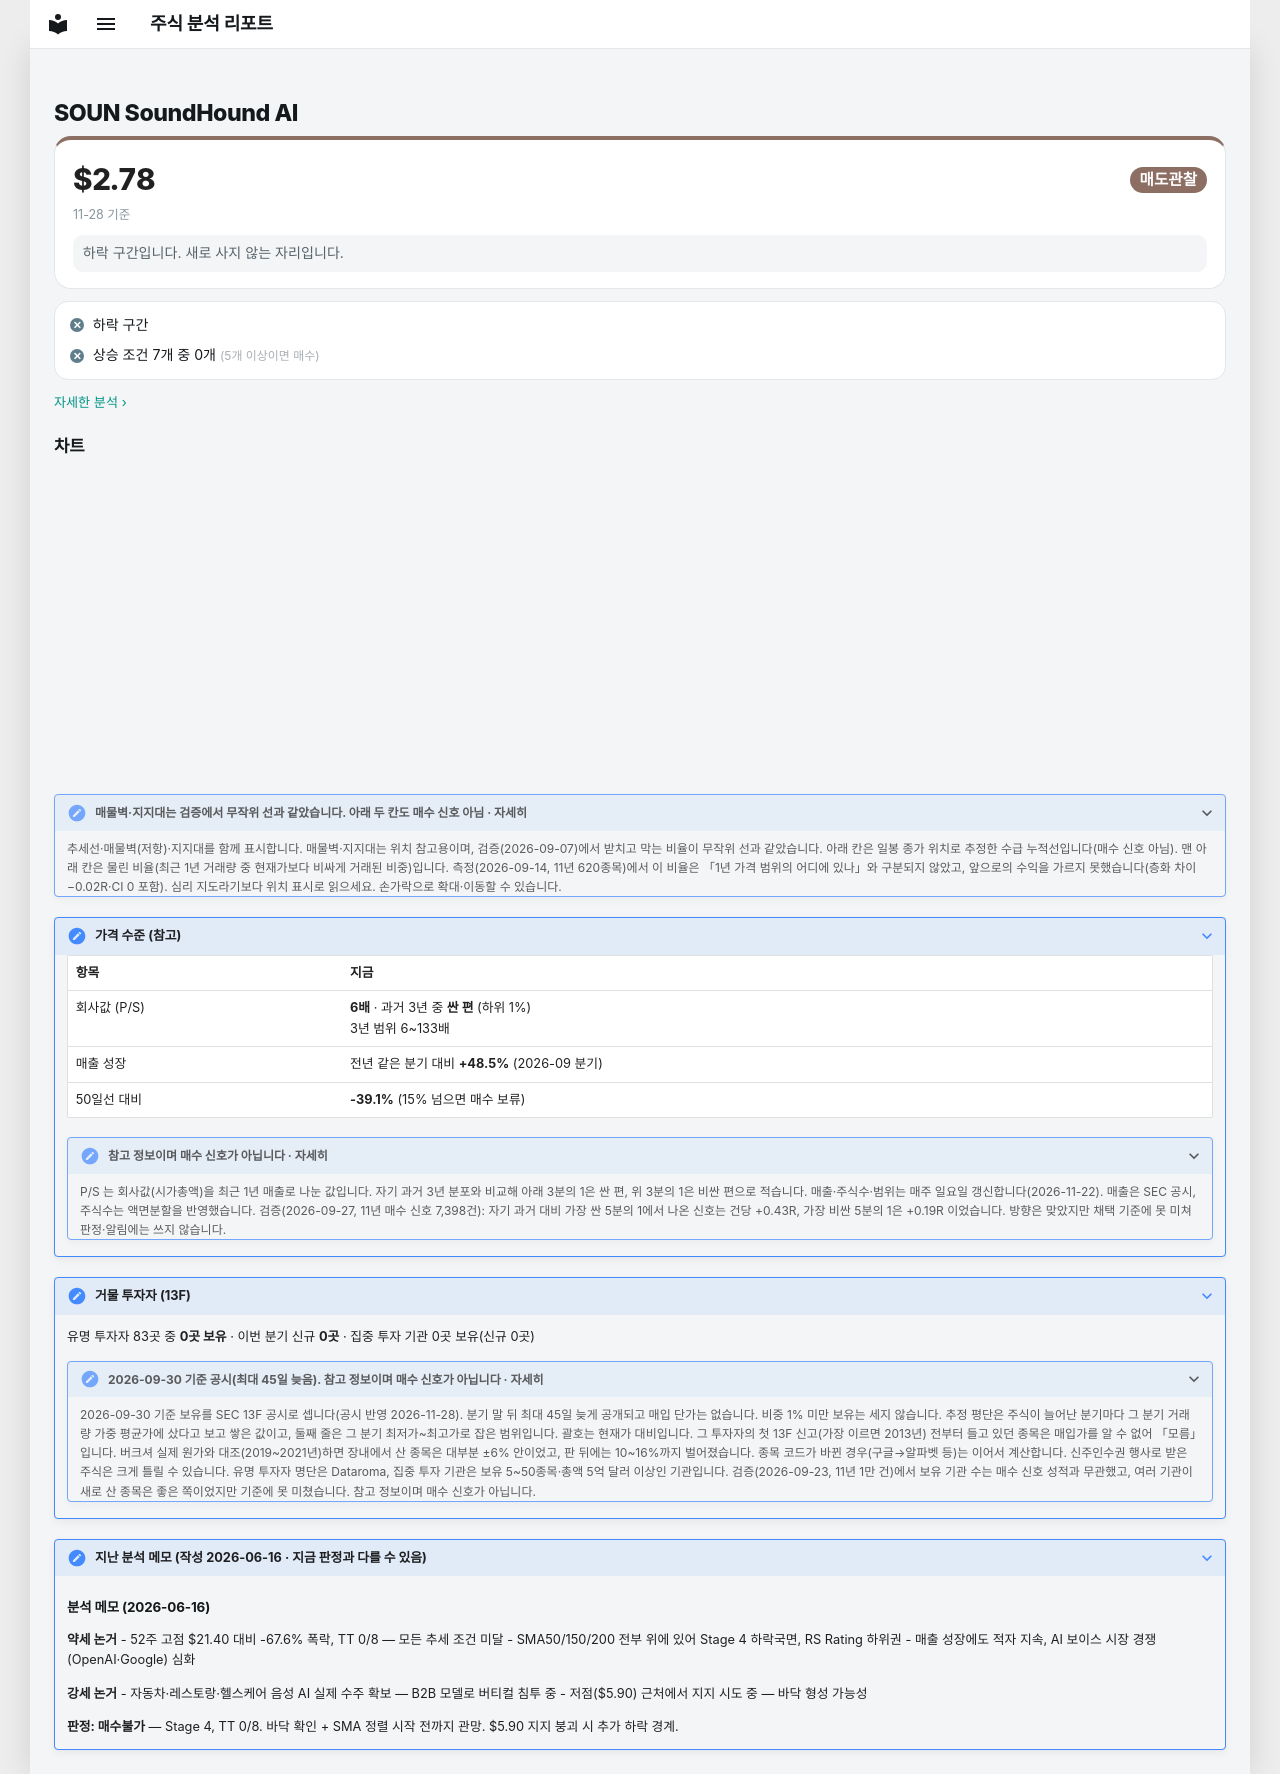

repository: soloandco/stock-reports · page: watchlist/SOUN/index.html · generator: mkdocs

---
type: watchlist
ticker: SOUN
market: NASDAQ
title: SoundHound AI 관찰 종목
created: 2026-06-16
updated: 2026-06-16
tags:
  - stock-agent
  - watchlist
  - SOUN
  - ai
  - voice-ai
status: watching
comments: true
related:
  - "[[analysis-template]]"
---

# SOUN SoundHound AI

<div class="m-sum m-sum--sell"><div class="m-sum__top"><span class="m-sum__px">$2.78</span><span class="verdict verdict-sell">매도관찰</span></div><div class="m-sum__sub">11-28 기준</div><p class="m-why">하락 구간입니다. 새로 사지 않는 자리입니다.</p></div>

<div class="m-box m-checks"><div class="m-ck m-ck--no"><i>✕</i><span>하락 구간</span></div><div class="m-ck m-ck--no"><i>✕</i><span>상승 조건 7개 중 0개 <small>(5개 이상이면 매수)</small></span></div></div>

<p class="m-more"><a href="../../snapshots/SOUN-2026-11-28/">자세한 분석 ›</a></p>


## 차트

<div class="stock-chart" data-src="../charts/SOUN.json"></div>

<details class="stock-chart-note"><summary>매물벽·지지대는 검증에서 무작위 선과 같았습니다. 아래 두 칸도 매수 신호 아님 · 자세히</summary>
<p>추세선·매물벽(저항)·지지대를 함께 표시합니다. 매물벽·지지대는 위치 참고용이며, 검증(2026-09-07)에서 받치고 막는 비율이 무작위 선과 같았습니다. 아래 칸은 일봉 종가 위치로 추정한 수급 누적선입니다(매수 신호 아님). 맨 아래 칸은 물린 비율(최근 1년 거래량 중 현재가보다 비싸게 거래된 비중)입니다. 측정(2026-09-14, 11년 620종목)에서 이 비율은 「1년 가격 범위의 어디에 있나」와 구분되지 않았고, 앞으로의 수익을 가르지 못했습니다(층화 차이 −0.02R·CI 0 포함). 심리 지도라기보다 위치 표시로 읽으세요. 손가락으로 확대·이동할 수 있습니다.</p>
</details>

??? note "가격 수준 (참고)"

    | 항목 | 지금 |
    |------|------|
    | 회사값 (P/S) | **6배** · 과거 3년 중 **싼 편** (하위 1%)<br>3년 범위 6~133배 |
    | 매출 성장 | 전년 같은 분기 대비 **+48.5%** (2026-09 분기) |
    | 50일선 대비 | **-39.1%** (15% 넘으면 매수 보류) |

    <details class="stock-chart-note"><summary>참고 정보이며 매수 신호가 아닙니다 · 자세히</summary>
    <p>P/S 는 회사값(시가총액)을 최근 1년 매출로 나눈 값입니다. 자기 과거 3년 분포와 비교해 아래 3분의 1은 싼 편, 위 3분의 1은 비싼 편으로 적습니다. 매출·주식수·범위는 매주 일요일 갱신합니다(2026-11-22). 매출은 SEC 공시, 주식수는 액면분할을 반영했습니다. 검증(2026-09-27, 11년 매수 신호 7,398건): 자기 과거 대비 가장 싼 5분의 1에서 나온 신호는 건당 +0.43R, 가장 비싼 5분의 1은 +0.19R 이었습니다. 방향은 맞았지만 채택 기준에 못 미쳐 판정·알림에는 쓰지 않습니다.</p></details>


??? note "거물 투자자 (13F)"

    유명 투자자 83곳 중 **0곳 보유** · 이번 분기 신규 **0곳** · 집중 투자 기관 0곳 보유(신규 0곳)

    <details class="stock-chart-note"><summary>2026-09-30 기준 공시(최대 45일 늦음). 참고 정보이며 매수 신호가 아닙니다 · 자세히</summary>
    <p>2026-09-30 기준 보유를 SEC 13F 공시로 셉니다(공시 반영 2026-11-28). 분기 말 뒤 최대 45일 늦게 공개되고 매입 단가는 없습니다. 비중 1% 미만 보유는 세지 않습니다. 추정 평단은 주식이 늘어난 분기마다 그 분기 거래량 가중 평균가에 샀다고 보고 쌓은 값이고, 둘째 줄은 그 분기 최저가~최고가로 잡은 범위입니다. 괄호는 현재가 대비입니다. 그 투자자의 첫 13F 신고(가장 이르면 2013년) 전부터 들고 있던 종목은 매입가를 알 수 없어 「모름」입니다. 버크셔 실제 원가와 대조(2019~2021년)하면 장내에서 산 종목은 대부분 ±6% 안이었고, 판 뒤에는 10~16%까지 벌어졌습니다. 종목 코드가 바뀐 경우(구글→알파벳 등)는 이어서 계산합니다. 신주인수권 행사로 받은 주식은 크게 틀릴 수 있습니다. 유명 투자자 명단은 Dataroma, 집중 투자 기관은 보유 5~50종목·총액 5억 달러 이상인 기관입니다. 검증(2026-09-23, 11년 1만 건)에서 보유 기관 수는 매수 신호 성적과 무관했고, 여러 기관이 새로 산 종목은 좋은 쪽이었지만 기준에 못 미쳤습니다. 참고 정보이며 매수 신호가 아닙니다.</p></details>



??? note "지난 분석 메모 (작성 2026-06-16 · 지금 판정과 다를 수 있음)"

    ## 분석 메모 (2026-06-16)

    **약세 논거**
    - 52주 고점 $21.40 대비 -67.6% 폭락, TT 0/8 — 모든 추세 조건 미달
    - SMA50/150/200 전부 위에 있어 Stage 4 하락국면, RS Rating 하위권
    - 매출 성장에도 적자 지속, AI 보이스 시장 경쟁(OpenAI·Google) 심화

    **강세 논거**
    - 자동차·레스토랑·헬스케어 음성 AI 실제 수주 확보 — B2B 모델로 버티컬 침투 중
    - 저점($5.90) 근처에서 지지 시도 중 — 바닥 형성 가능성

    **판정: 매수불가** — Stage 4, TT 0/8. 바닥 확인 + SMA 정렬 시작 전까지 관망. $5.90 지지 붕괴 시 추가 하락 경계.
